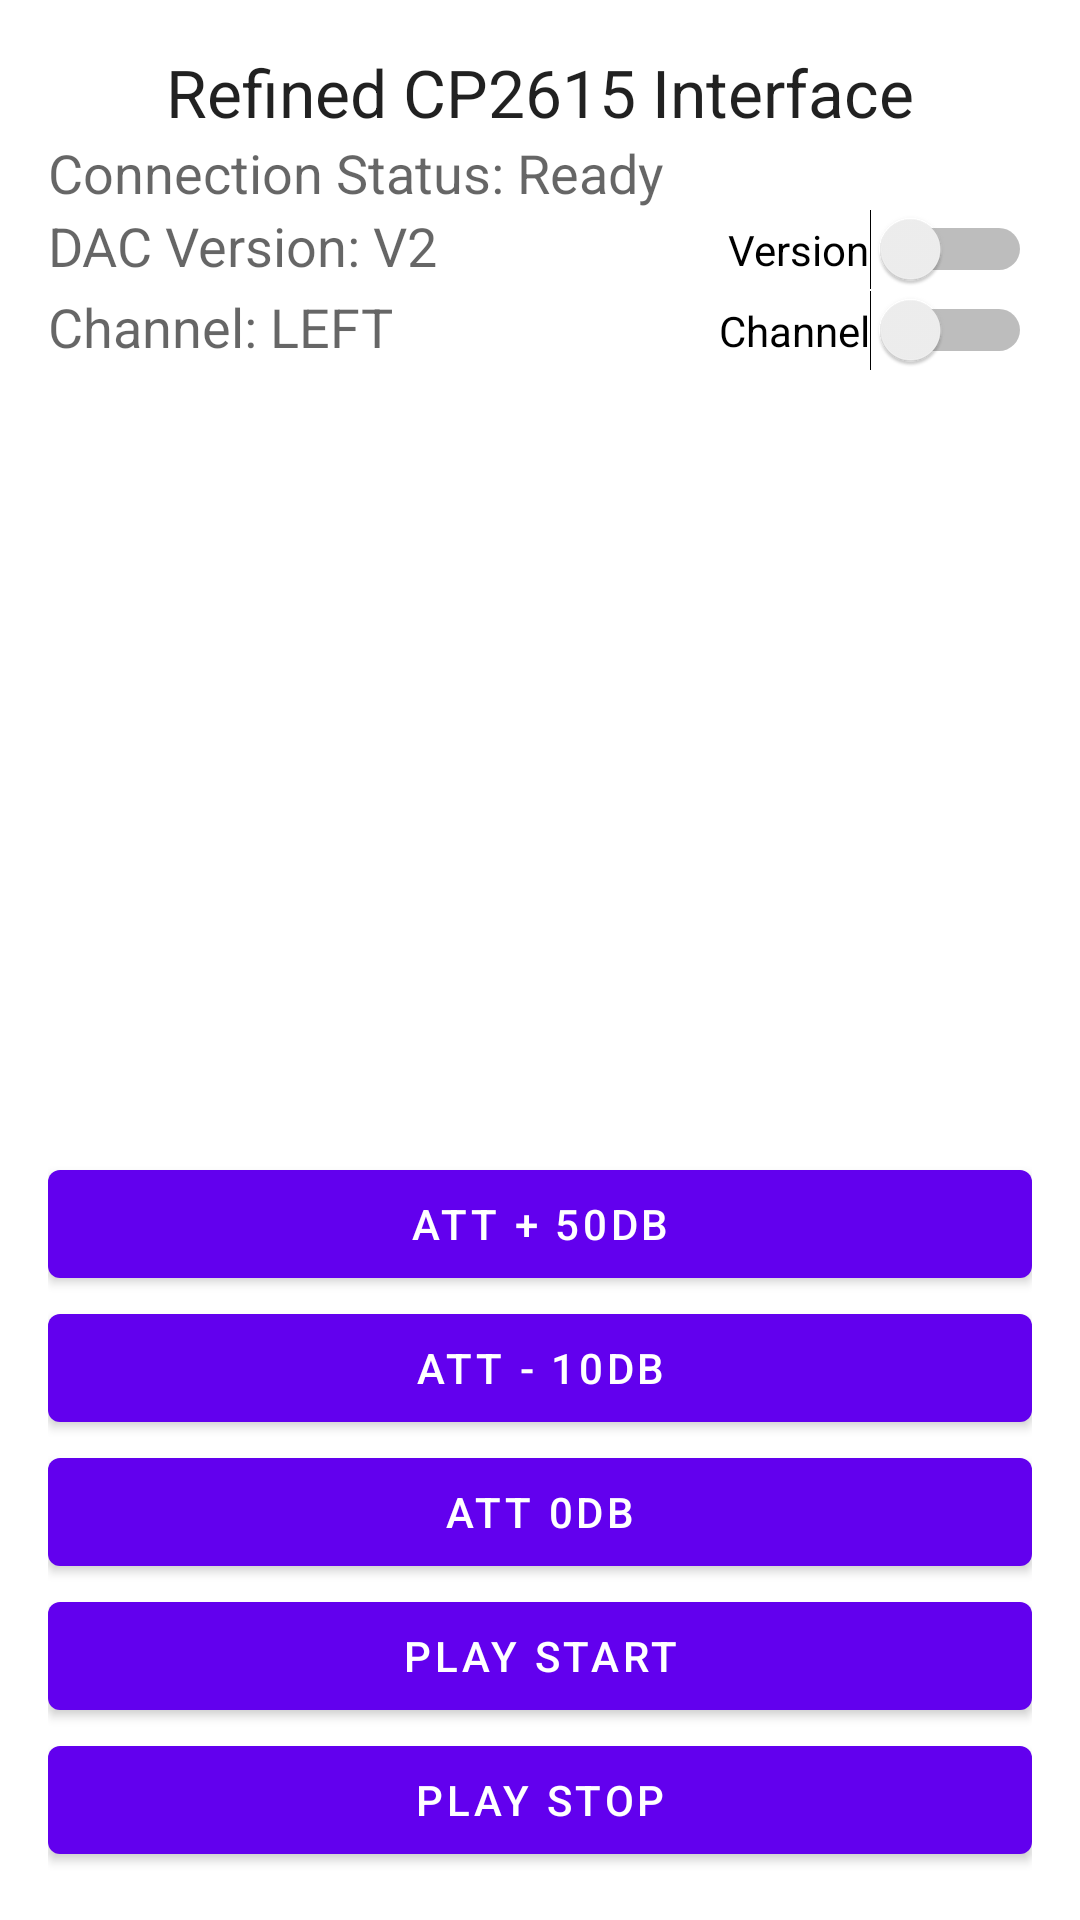

Reconstruct the res/layout file that produces this screen, plus the resources it refers to.
<!-- AndroidManifest.xml: application theme Theme.NativeUSB -->
<!-- res/layout/activity_refined.xml -->
<androidx.constraintlayout.widget.ConstraintLayout android:id="@+id/rlyt_root"
    xmlns:android="http://schemas.android.com/apk/res/android"
    android:layout_width="match_parent"
    android:layout_height="match_parent"
    android:padding="16dp"
    xmlns:app="http://schemas.android.com/apk/res-auto">

    <TextView
        android:id="@+id/textViewTitle"
        android:layout_width="wrap_content"
        android:layout_height="wrap_content"
        app:layout_constraintTop_toTopOf="parent"
        app:layout_constraintStart_toStartOf="parent"
        app:layout_constraintEnd_toEndOf="parent"
        android:text="Refined CP2615 Interface"
        android:textAppearance="?android:attr/textAppearanceLarge"/>

    <TextView
        android:id="@+id/tv_conn_status"
        android:layout_width="wrap_content"
        android:layout_height="wrap_content"
        app:layout_constraintTop_toBottomOf="@+id/textViewTitle"
        android:layout_marginTop="@dimen/fab_margin"
        app:layout_constraintStart_toStartOf="parent"
        android:text="Connection Status: Ready"
        android:textAppearance="?android:attr/textAppearanceMedium"/>

    <TextView
        android:id="@+id/tv_dac_version"
        android:layout_width="wrap_content"
        android:layout_height="wrap_content"
        app:layout_constraintTop_toBottomOf="@+id/tv_conn_status"
        android:layout_marginTop="@dimen/fab_margin"
        app:layout_constraintStart_toStartOf="parent"
        android:text="DAC Version: V2"
        android:textAppearance="?android:attr/textAppearanceMedium"/>

    <Switch
        android:id="@+id/sw_dac_version"
        android:layout_width="wrap_content"
        android:layout_height="wrap_content"
        android:text="Version"
        app:layout_constraintTop_toTopOf="@+id/tv_dac_version"
        app:layout_constraintEnd_toEndOf="parent"/>

    <TextView
        android:id="@+id/tv_channel"
        android:layout_width="wrap_content"
        android:layout_height="wrap_content"
        app:layout_constraintTop_toBottomOf="@+id/sw_dac_version"
        android:layout_marginTop="@dimen/fab_margin"
        app:layout_constraintStart_toStartOf="parent"
        android:text="Channel: LEFT"
        android:textAppearance="?android:attr/textAppearanceMedium"/>

    <Switch
        android:id="@+id/sw_channel"
        android:layout_width="wrap_content"
        android:layout_height="wrap_content"
        android:text="Channel"
        app:layout_constraintTop_toTopOf="@+id/tv_channel"
        app:layout_constraintEnd_toEndOf="parent"/>

    

    <Button
        android:id="@+id/btn_attn_plus"
        android:layout_width="0dp"
        android:layout_height="wrap_content"
        android:layout_weight="0.5"
        android:layout_marginBottom="@dimen/fab_margin"
        app:layout_constraintStart_toStartOf="parent"
        app:layout_constraintEnd_toEndOf="parent"
        app:layout_constraintBottom_toTopOf="@+id/btn_attn_minus"
        android:text="ATT + 50dB"/>

    <Button
        android:id="@+id/btn_attn_minus"
        android:layout_width="0dp"
        android:layout_height="wrap_content"
        android:layout_weight="0.5"
        android:layout_marginBottom="@dimen/fab_margin"
        app:layout_constraintStart_toStartOf="parent"
        app:layout_constraintEnd_toEndOf="parent"
        app:layout_constraintBottom_toTopOf="@+id/btn_clear_register"
        android:text="ATT - 10dB"/>

    <Button
        android:id="@+id/btn_clear_register"
        android:layout_width="0dp"
        android:layout_height="wrap_content"
        android:layout_weight="0.5"
        android:layout_marginBottom="@dimen/fab_margin"
        app:layout_constraintStart_toStartOf="parent"
        app:layout_constraintEnd_toEndOf="parent"
        app:layout_constraintBottom_toTopOf="@+id/btn_play_start"
        android:text="ATT 0dB"/>

    <Button
        android:id="@+id/btn_play_start"
        android:layout_width="0dp"
        android:layout_height="wrap_content"
        android:layout_weight="0.5"
        android:layout_marginBottom="@dimen/fab_margin"
        app:layout_constraintStart_toStartOf="parent"
        app:layout_constraintEnd_toEndOf="parent"
        app:layout_constraintBottom_toTopOf="@+id/btn_play_stop"
        android:text="PLAY START"/>

    <Button
        android:id="@+id/btn_play_stop"
        android:layout_width="0dp"
        android:layout_height="wrap_content"
        android:layout_weight="0.5"
        app:layout_constraintStart_toStartOf="parent"
        app:layout_constraintEnd_toEndOf="parent"
        app:layout_constraintBottom_toBottomOf="parent"
        android:text="PLAY STOP"/>



</androidx.constraintlayout.widget.ConstraintLayout>
<!-- resources referenced by this layout -->
<resources>
  <style name="Theme.NativeUSB" parent="Theme.MaterialComponents.DayNight.DarkActionBar">
          
          <item name="colorPrimary">@color/purple_500</item>
          <item name="colorPrimaryVariant">@color/purple_700</item>
          <item name="colorOnPrimary">@color/white</item>
          
          <item name="colorSecondary">@color/teal_200</item>
          <item name="colorSecondaryVariant">@color/teal_700</item>
          <item name="colorOnSecondary">@color/black</item>
          
          <item name="android:statusBarColor" tools:targetApi="l">?attr/colorPrimaryVariant</item>
          
      </style>
  <!-- not gathered from this repository: default colours our renderer supplied (Android Studio template values) -->
  <color name="purple_500">#FF6200EE</color>
  <color name="purple_700">#FF3700B3</color>
  <color name="teal_200">#FF03DAC5</color>
  <color name="teal_700">#FF018786</color>
  <color name="black">#FF000000</color>
  <color name="white">#FFFFFFFF</color>
</resources>
